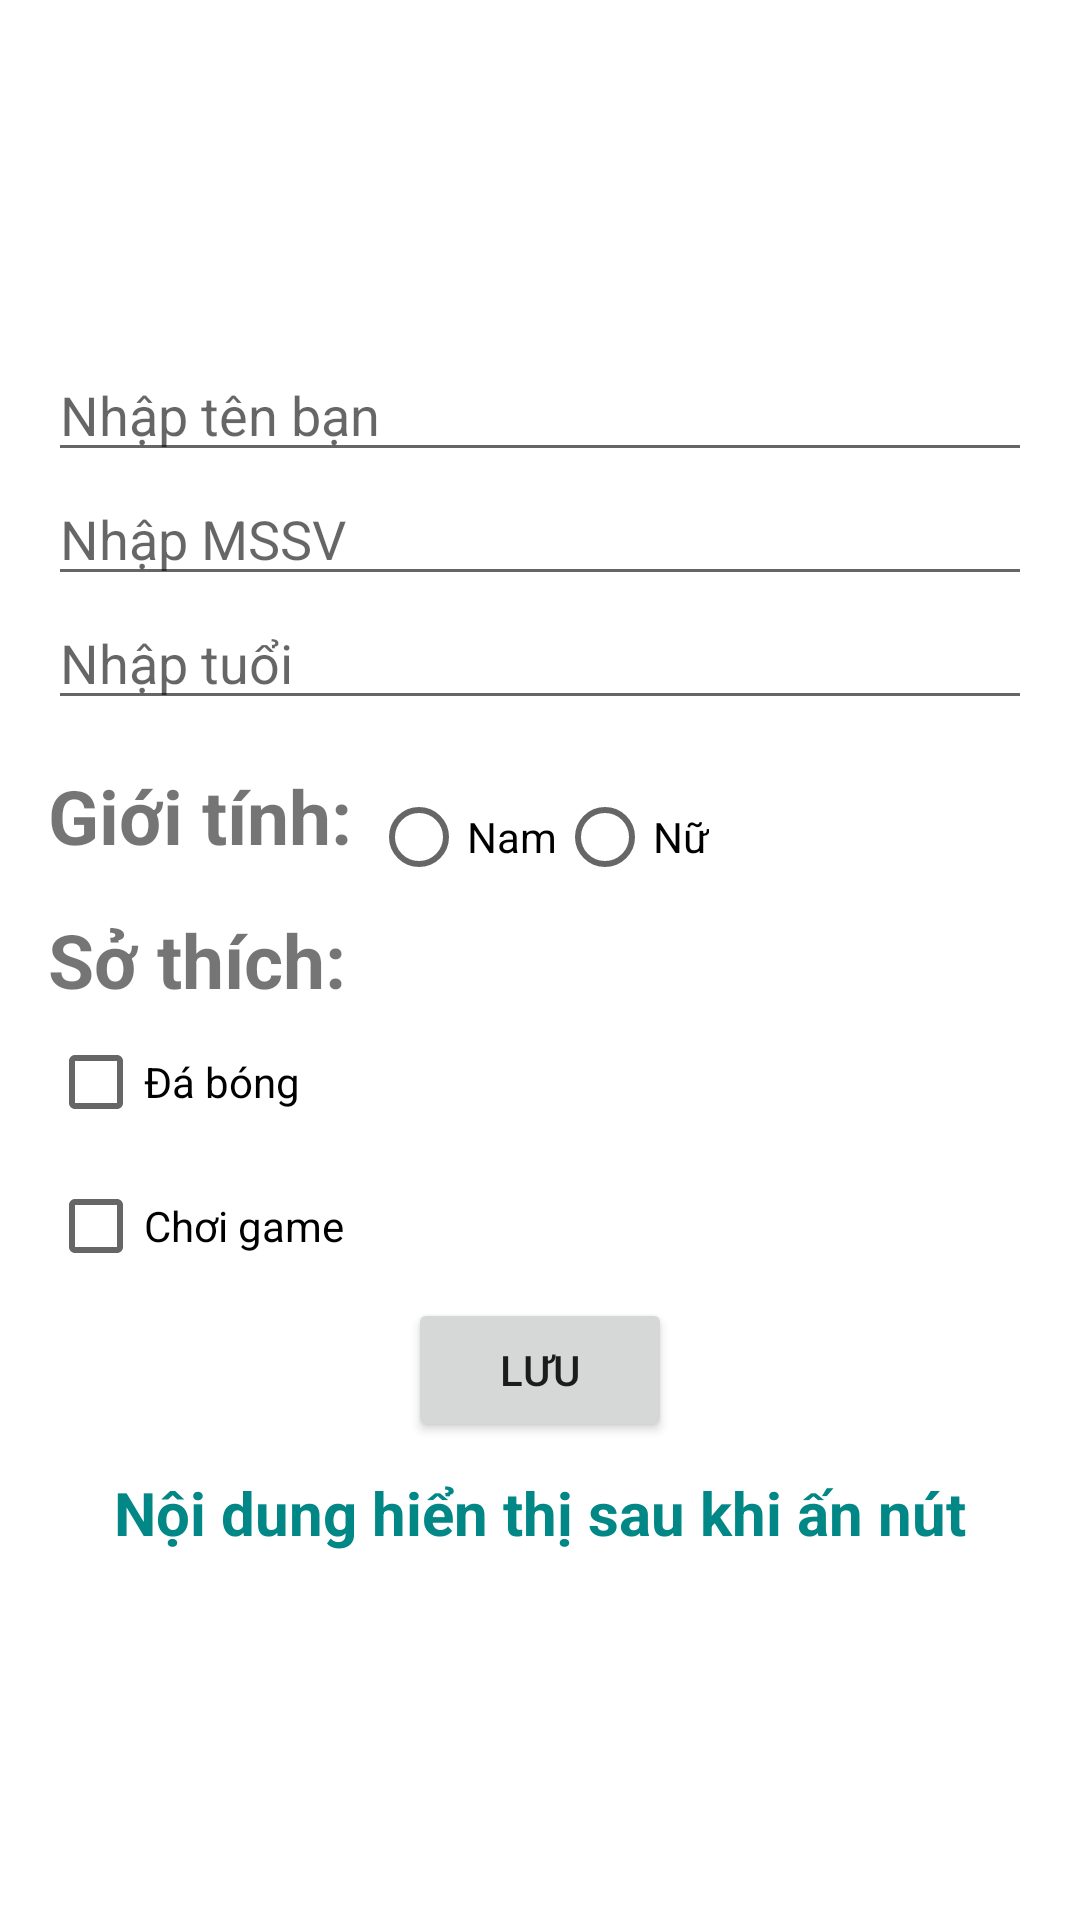

Layout XML and referenced resources for this Android screen:
<!-- AndroidManifest.xml: application theme Theme.Lab2MD18312 -->
<!-- res/layout/activity_bai2_lab2_md18312.xml -->
<?xml version="1.0" encoding="utf-8"?>
<LinearLayout xmlns:android="http://schemas.android.com/apk/res/android"
    xmlns:app="http://schemas.android.com/apk/res-auto"
    xmlns:tools="http://schemas.android.com/tools"
    android:layout_width="match_parent"
    android:layout_height="match_parent"
    android:orientation="vertical"
    android:padding="16dp"
    tools:context=".Bai2_Lab2_MD18312">
    <ImageView
        android:layout_gravity="center"
        android:layout_width="100dp"
        android:layout_height="100dp"
        android:src="@drawable/logoandroid"/>
    <EditText
        android:id="@+id/edtTen"
        android:layout_width="match_parent"
        android:layout_height="wrap_content"
        android:paddingTop="10dp"
        android:hint="Nhập tên bạn"/>
    <EditText
        android:id="@+id/edtMssv"
        android:layout_width="match_parent"
        android:layout_height="wrap_content"
        android:paddingTop="10dp"
        android:hint="Nhập MSSV"/>
    <EditText
        android:id="@+id/edtTuoi"
        android:layout_width="match_parent"
        android:layout_height="wrap_content"
        android:paddingTop="10dp"
        android:hint="Nhập tuổi"/>
    <LinearLayout
        android:layout_width="wrap_content"
        android:layout_height="wrap_content"
        android:paddingTop="15dp"
        android:orientation="horizontal">
        <TextView
            android:layout_width="wrap_content"
            android:layout_height="wrap_content"
            android:textSize="25dp"
            android:textStyle="bold"
            android:text="Giới tính: "/>
        <RadioGroup
            android:layout_width="match_parent"
            android:layout_height="wrap_content"
            android:orientation="horizontal"
            android:gravity="center_horizontal">

            <RadioButton
                android:id="@+id/rdoNam"
                android:layout_width="wrap_content"
                android:layout_height="wrap_content"
                android:text="Nam"/>

            <RadioButton
                android:id="@+id/rdoNu"
                android:layout_width="wrap_content"
                android:layout_height="wrap_content"
                android:text="Nữ"/>
        </RadioGroup>

    </LinearLayout>
    <TextView
        android:layout_width="wrap_content"
        android:layout_height="wrap_content"
        android:textSize="25dp"
        android:textStyle="bold"
        android:text="Sở thích: "/>
    <LinearLayout
        android:layout_width="match_parent"
        android:layout_height="wrap_content"
        android:orientation="vertical"
        >

        <CheckBox
            android:id="@+id/chxDaBong"
            android:layout_width="wrap_content"
            android:layout_height="wrap_content"
            android:text="Đá bóng"/>

        <CheckBox
            android:id="@+id/chkChoiGame"
            android:layout_width="wrap_content"
            android:layout_height="wrap_content"
            android:text="Chơi game"/>
    </LinearLayout>
    <Button
        android:id="@+id/btnLuu"
        android:layout_width="wrap_content"
        android:layout_height="wrap_content"
        android:layout_gravity="center"
        android:text="Lưu"
        android:onClick="onClick"/>
    <TextView
        android:id="@+id/txtResult"
        android:layout_width="wrap_content"
        android:layout_height="wrap_content"
        android:layout_gravity="center"
        android:textSize="20dp"
        android:paddingTop="10dp"
        android:textStyle="bold"
        android:textColor="@color/teal_700"
        android:text="Nội dung hiển thị sau khi ấn nút"/>

</LinearLayout>
<!-- resources referenced by this layout -->
<resources>
  <style name="Theme.Lab2MD18312" parent="Theme.MaterialComponents.DayNight.DarkActionBar">
          
          <item name="colorPrimary">@color/purple_500</item>
          <item name="colorPrimaryVariant">@color/purple_700</item>
          <item name="colorOnPrimary">@color/white</item>
          
          <item name="colorSecondary">@color/teal_200</item>
          <item name="colorSecondaryVariant">@color/teal_700</item>
          <item name="colorOnSecondary">@color/black</item>
          
          <item name="android:statusBarColor">?attr/colorPrimaryVariant</item>
          
      </style>
  <!-- not gathered from this repository: default colours our renderer supplied (Android Studio template values) -->
  <color name="purple_500">#FF6200EE</color>
  <color name="purple_700">#FF3700B3</color>
  <color name="teal_200">#FF03DAC5</color>
  <color name="teal_700">#FF018786</color>
  <color name="black">#FF000000</color>
  <color name="white">#FFFFFFFF</color>
</resources>
